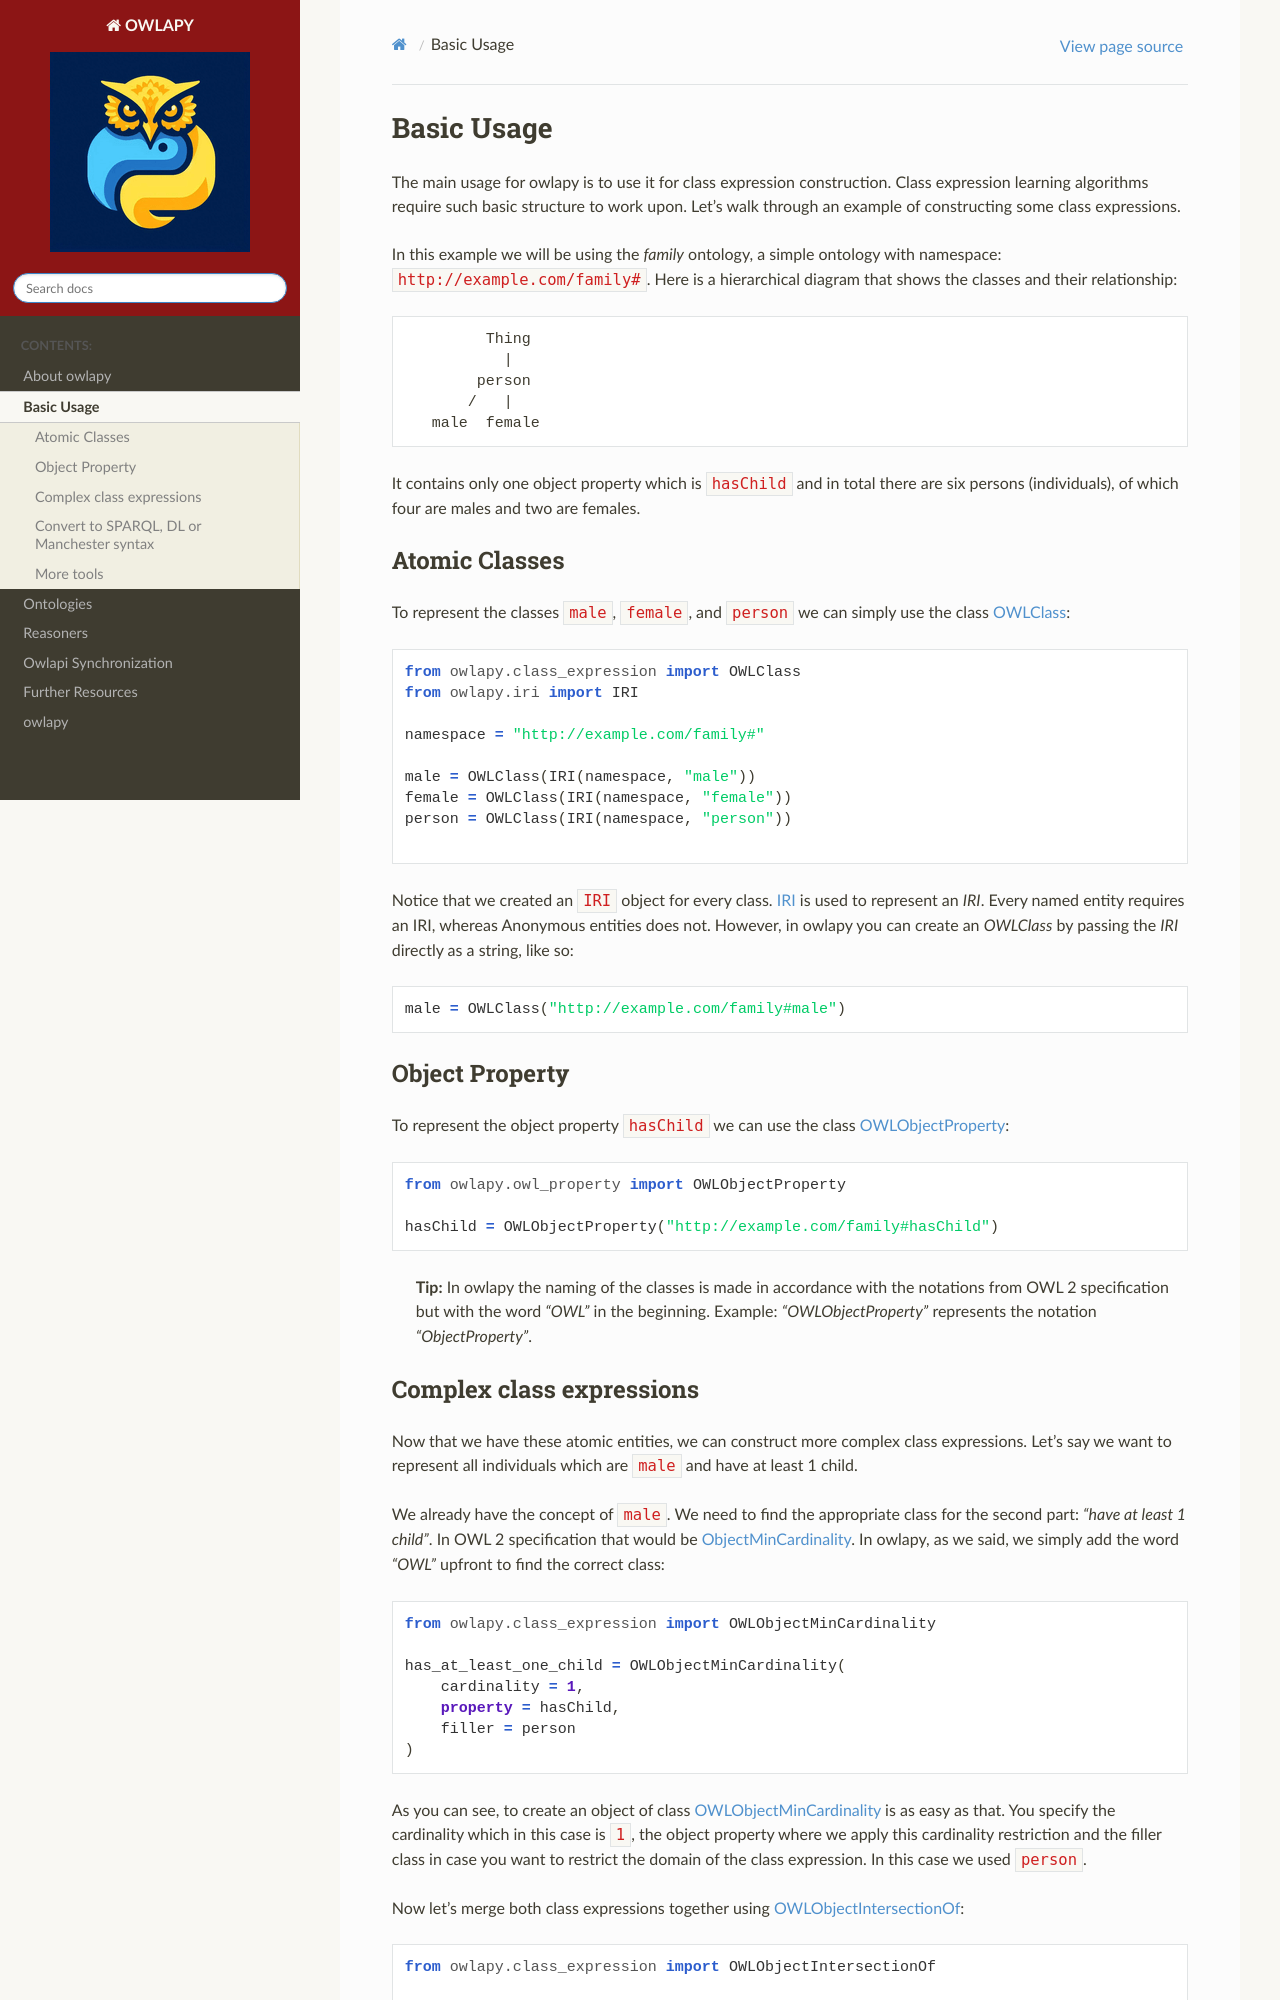

repository: dice-group/owlapy · page: usage/usage_examples.html · generator: sphinx

# Basic Usage

The main usage for owlapy is to use it for class expression construction. Class 
expression learning algorithms require such basic structure to work upon. Let's walk 
through an example of constructing some class expressions. 

In this example we will be using the _family_ ontology,
a simple ontology with namespace: `http://example.com/family#`.
Here is a hierarchical diagram that shows the classes and their relationship:

             Thing
               |
            person
           /   |   
       male  female

It contains only one object property which is `hasChild` and in total there 
are six persons (individuals), of which four are males and two are females.

## Atomic Classes

To represent the classes `male`, `female`, and `person` we can simply use the 
class [OWLClass](https://dice-group.github.io/owlapy/autoapi/owlapy/class_expression/owl_class/index.html#owlapy.class_expression.owl_class.OWLClass):

```python
from owlapy.class_expression import OWLClass
from owlapy.iri import IRI

namespace = "http://example.com/family#"

male = OWLClass(IRI(namespace, "male"))
female = OWLClass(IRI(namespace, "female"))
person = OWLClass(IRI(namespace, "person"))

```

Notice that we created an `IRI` object for every class. [IRI](https://dice-group.github.io/owlapy/autoapi/owlapy/iri/index.html#owlapy.iri.IRI)
is used to represent an _IRI_. Every named entity requires an IRI, whereas Anonymous entities does not. 
However, in owlapy you can create an _OWLClass_ by passing the _IRI_ directly as a string, like so:

```python
male = OWLClass("http://example.com/family#male")
```

## Object Property

To represent the object property `hasChild` we can use the class 
[OWLObjectProperty](https://dice-group.github.io/owlapy/autoapi/owlapy/owl_property/index.html#owlapy.owl_property.OWLObjectProperty):

```python
from owlapy.owl_property import OWLObjectProperty

hasChild = OWLObjectProperty("http://example.com/family#hasChild")
```

> **Tip:** In owlapy the naming of the classes is made in accordance with the notations from
> OWL 2 specification but with the word _"OWL"_ in the beginning. Example: _"OWLObjectProperty"_
> represents the notation _"ObjectProperty"_.
